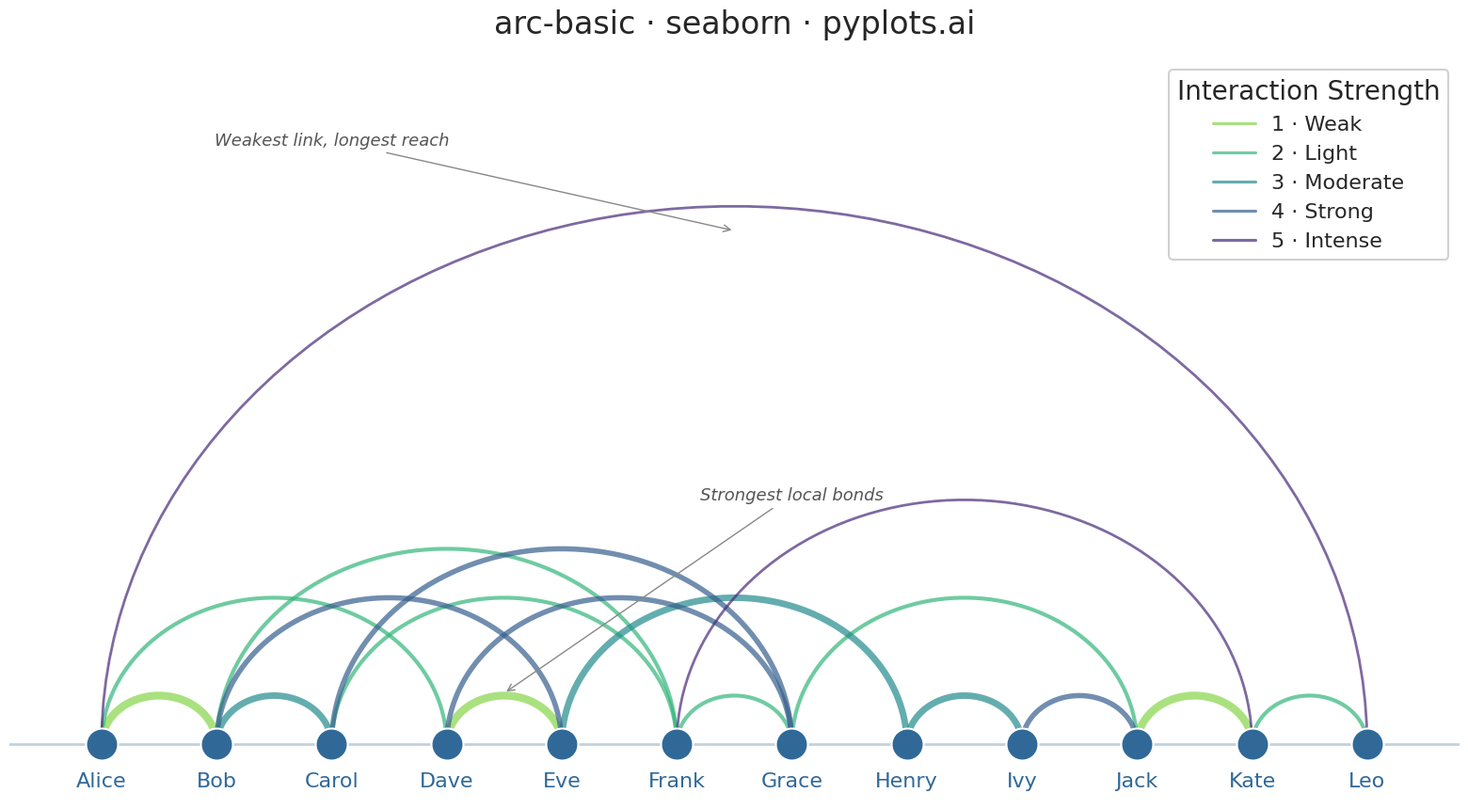

Reproduce this figure in Python.
"""pyplots.ai
arc-basic: Basic Arc Diagram
Library: seaborn 0.13.2 | Python 3.14.3
"""

import matplotlib.pyplot as plt
import numpy as np
import pandas as pd
import seaborn as sns


# Data: Character interactions in a story (12 characters)
nodes = ["Alice", "Bob", "Carol", "Dave", "Eve", "Frank", "Grace", "Henry", "Ivy", "Jack", "Kate", "Leo"]
n_nodes = len(nodes)

# Edges: (source_index, target_index, interaction_weight)
edges = [
    (0, 1, 5),  # Alice – Bob
    (0, 3, 2),  # Alice – Dave
    (1, 2, 4),  # Bob – Carol
    (1, 4, 3),  # Bob – Eve
    (2, 5, 2),  # Carol – Frank
    (3, 4, 5),  # Dave – Eve
    (3, 6, 3),  # Dave – Grace
    (4, 7, 4),  # Eve – Henry
    (5, 6, 2),  # Frank – Grace
    (0, 11, 1),  # Alice – Leo (long-range)
    (2, 6, 3),  # Carol – Grace
    (1, 5, 2),  # Bob – Frank
    (7, 8, 4),  # Henry – Ivy
    (8, 9, 3),  # Ivy – Jack
    (9, 10, 5),  # Jack – Kate
    (10, 11, 2),  # Kate – Leo
    (6, 9, 2),  # Grace – Jack
    (5, 10, 1),  # Frank – Kate (long-range)
]

x_positions = np.arange(n_nodes)

# Build long-form DataFrame of arc coordinates for seaborn lineplot
arc_rows = []
n_pts = 80
for eid, (src, tgt, w) in enumerate(edges):
    x1, x2 = x_positions[src], x_positions[tgt]
    dist = abs(x2 - x1)
    h = dist * 0.4
    t = np.linspace(0, np.pi, n_pts)
    cx, rx = (x1 + x2) / 2, dist / 2
    arc_x = cx + rx * np.cos(np.pi - t)
    arc_y = h * np.sin(t)
    for xi, yi in zip(arc_x, arc_y, strict=True):
        arc_rows.append({"x": xi, "y": yi, "weight": w, "edge_id": eid})

arc_df = pd.DataFrame(arc_rows)

# Categorize weights for seaborn hue encoding
strength_names = {1: "1 · Weak", 2: "2 · Light", 3: "3 · Moderate", 4: "4 · Strong", 5: "5 · Intense"}
cat_order = [strength_names[k] for k in sorted(strength_names)]
arc_df["strength"] = pd.Categorical(arc_df["weight"].map(strength_names), categories=cat_order, ordered=True)

# Theme
sns.set_theme(style="white", context="talk", font_scale=1.1)
fig, ax = plt.subplots(figsize=(16, 9))

# Viridis palette (reversed so stronger connections = darker/more prominent)
viridis = sns.color_palette("viridis", as_cmap=True)
palette = [viridis(v) for v in [0.82, 0.66, 0.48, 0.30, 0.12]]

# Draw arcs via seaborn lineplot (hue=color by strength, size=thickness by weight)
sns.lineplot(
    data=arc_df,
    x="x",
    y="y",
    hue="strength",
    size="weight",
    units="edge_id",
    estimator=None,
    palette=palette,
    sizes=(2.0, 6.0),
    alpha=0.7,
    ax=ax,
    sort=False,
)

# Keep only color legend entries (remove redundant size entries)
handles, labels = ax.get_legend_handles_labels()
cat_set = set(cat_order)
filtered = [(h, lab) for h, lab in zip(handles, labels, strict=True) if lab in cat_set]
ax.legend(
    [h for h, _ in filtered],
    [lab for _, lab in filtered],
    title="Interaction Strength",
    title_fontsize=20,
    fontsize=16,
    loc="upper right",
    frameon=True,
    fancybox=True,
    framealpha=0.9,
    edgecolor="#cccccc",
)

# Draw nodes with seaborn scatterplot
node_df = pd.DataFrame({"x": x_positions, "y": np.zeros(n_nodes)})
sns.scatterplot(
    data=node_df, x="x", y="y", s=600, color="#306998", zorder=5, ax=ax, legend=False, edgecolor="white", linewidth=1.5
)

# Node labels below the baseline
for i, name in enumerate(nodes):
    ax.text(x_positions[i], -0.22, name, ha="center", va="top", fontsize=16, fontweight="medium", color="#306998")

# Storytelling: highlight the contrast between arc distance and weight
# The tallest arc (Alice–Leo) is the weakest connection
ax.annotate(
    "Weakest link, longest reach",
    xy=(5.5, 4.2),
    fontsize=13,
    fontstyle="italic",
    color="#555555",
    ha="center",
    xytext=(2.0, 4.9),
    arrowprops={"arrowstyle": "->", "color": "#888888", "lw": 1.0},
)
# Three strongest bonds are all between nearest neighbors
ax.annotate(
    "Strongest local bonds",
    xy=(3.5, 0.42),
    fontsize=13,
    fontstyle="italic",
    color="#555555",
    ha="center",
    xytext=(6.0, 2.0),
    arrowprops={"arrowstyle": "->", "color": "#888888", "lw": 1.0},
)

# Axis styling
ax.set_xlim(-0.8, n_nodes - 0.2)
ax.set_ylim(-0.45, 5.6)
ax.set_title("arc-basic \u00b7 seaborn \u00b7 pyplots.ai", fontsize=24, fontweight="medium", pad=20)
ax.set_xlabel("")
ax.set_ylabel("")
sns.despine(ax=ax, left=True, bottom=True)
ax.set_xticks([])
ax.set_yticks([])

# Subtle horizontal baseline
ax.axhline(y=0, color="#306998", linewidth=2, alpha=0.3, zorder=1)

plt.tight_layout()
plt.savefig("plot.png", dpi=300, bbox_inches="tight")
